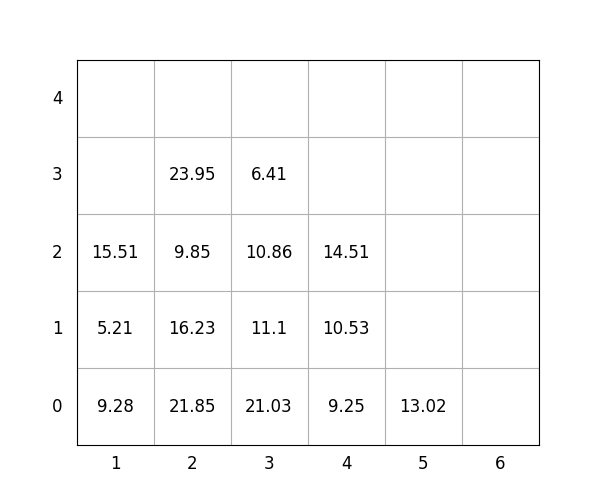

The data file committed next to this chart (first rows):
idx, loc_x, loc_y, loc_z, weight, group, score, seq, reloc, size(ft)
1, 4, 0, 0, 9.25, 1, 109.2, 1, 0, 20
2, 3, 0, 0, 21.03, 1, 121, 2, 0, 20
3, 3, 0, 1, 11.1, 3, 311.1, 3, 1.0, 20
4, 1, 0, 0, 9.28, 0, 9.28, 4, 1.0, 20
5, 2, 0, 0, 21.85, 0, 21.85, 5, 1.0, 20
6, 2, 0, 1, 16.23, 1, 116.2, 6, 1.0, 20
7, 1, 0, 1, 5.21, 0, 5.21, 7, 1.0, 20
8, 1, 0, 2, 15.51, 0, 15.51, 8, 1.0, 20
9, 4, 0, 1, 10.53, 1, 110.5, 9, 0, 20
10, 4, 0, 2, 14.51, 2, 214.5, 10, 0, 20
11, 2, 0, 2, 9.85, 1, 109.8, 11, 1.0, 20
12, 5, 0, 0, 13.02, 3, 313, 12, 0, 20
13, 3, 0, 2, 10.86, 3, 310.9, 13, 1.0, 20
14, 2, 0, 3, 23.95, 2, 223.9, 14, 1.0, 20
15, 3, 0, 3, 6.41, 3, 306.4, 15, 1.0, 20
